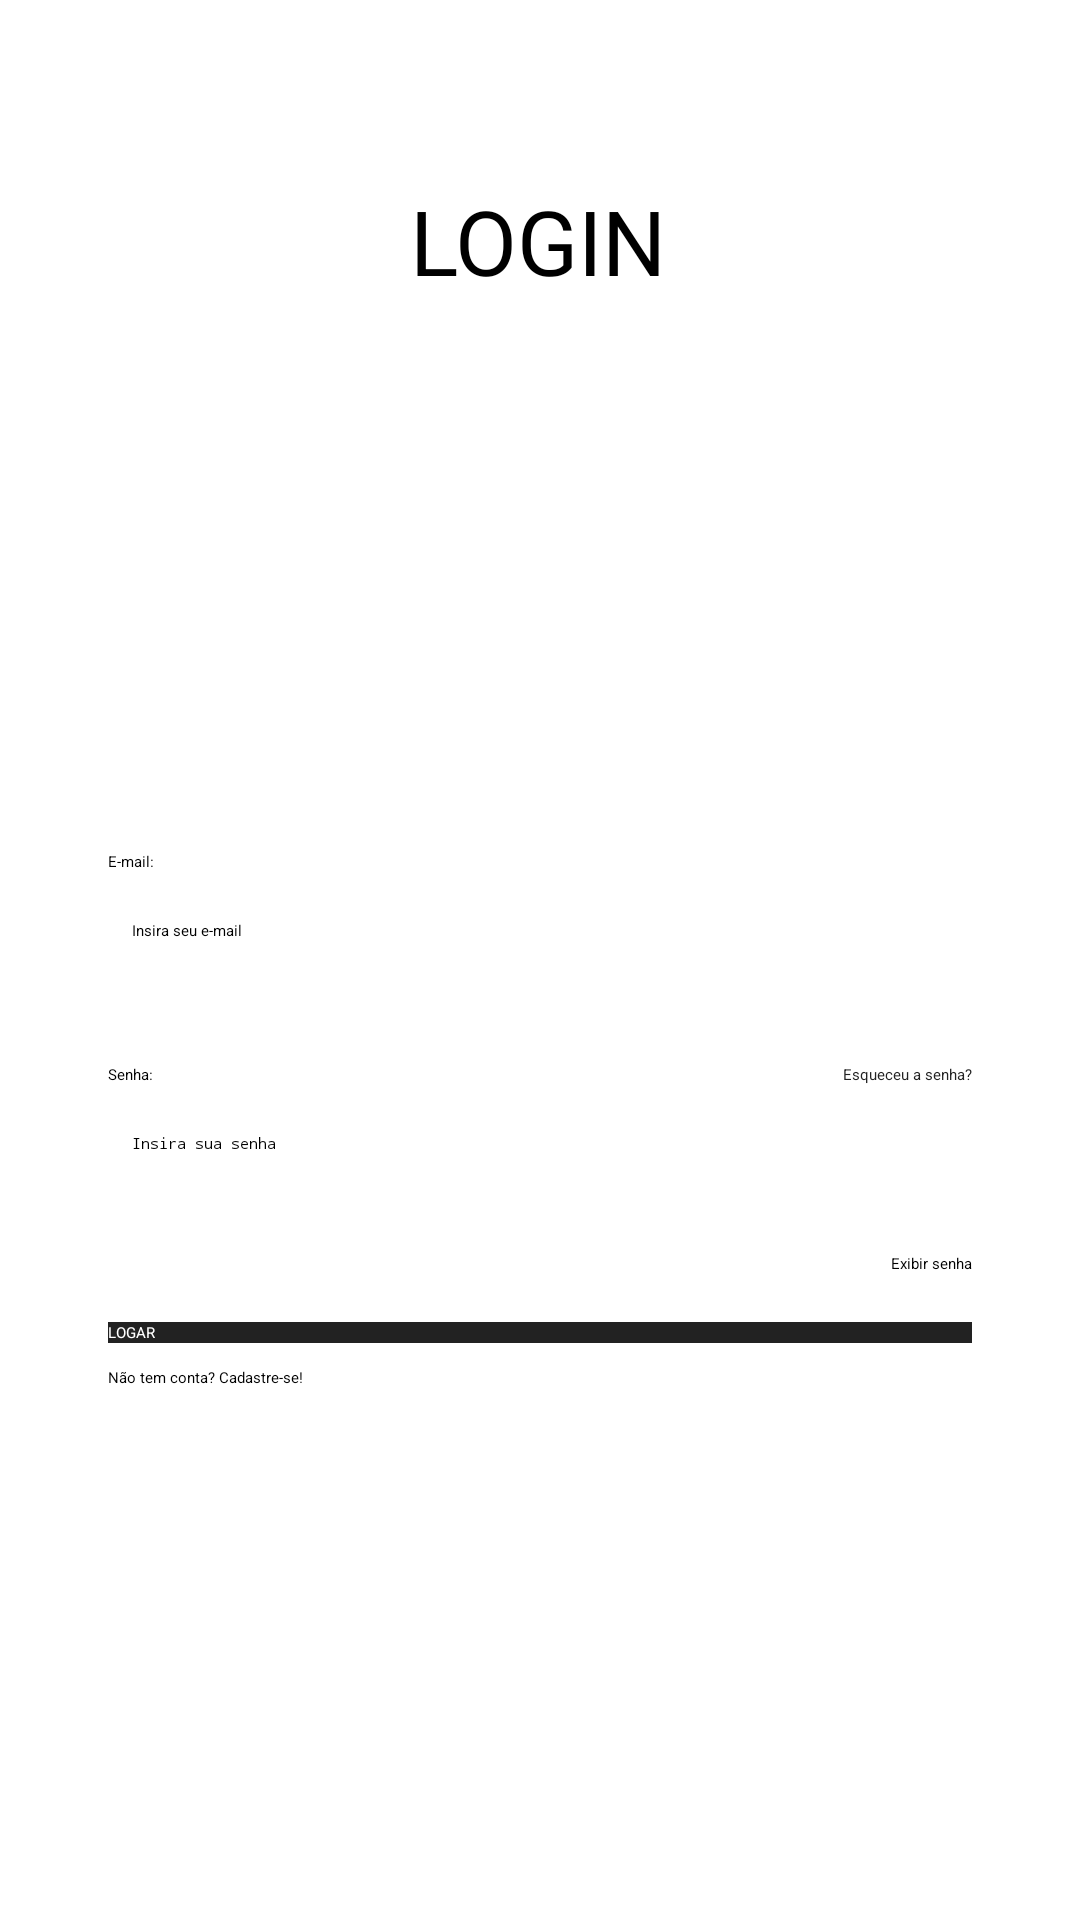

Reconstruct the res/layout file that produces this screen, plus the resources it refers to.
<!-- AndroidManifest.xml: application theme Theme.MobileSafeSpend -->
<!-- res/layout/activity_login.xml -->
<?xml version="1.0" encoding="utf-8"?>
<androidx.constraintlayout.widget.ConstraintLayout
    xmlns:android="http://schemas.android.com/apk/res/android"
    xmlns:app="http://schemas.android.com/apk/res-auto"
    xmlns:tools="http://schemas.android.com/tools"
    android:layout_width="match_parent"
    android:layout_height="match_parent"
    android:background="#FFFFFF">


    <TextView
        android:id="@+id/login_titulo"
        android:layout_width="wrap_content"
        android:layout_height="wrap_content"
        android:layout_marginTop="60dp"
        android:text="LOGIN"
        android:textSize="30sp"
        app:layout_constraintEnd_toEndOf="parent"
        app:layout_constraintHorizontal_bias="0.498"
        app:layout_constraintStart_toStartOf="parent"
        app:layout_constraintTop_toTopOf="parent"
        tools:ignore="MissingConstraints" />

    <androidx.constraintlayout.widget.ConstraintLayout
        android:id="@+id/container"
        android:layout_width="0dp"
        android:layout_height="wrap_content"
        android:layout_margin="16dp"

        android:padding="20dp"
        app:layout_constraintBottom_toBottomOf="parent"
        app:layout_constraintEnd_toEndOf="parent"
        app:layout_constraintHorizontal_bias="0.781"
        app:layout_constraintStart_toStartOf="parent"
        app:layout_constraintTop_toBottomOf="@+id/login_titulo"
        app:layout_constraintVertical_bias="0.51">


        <TextView
            android:id="@+id/email"
            android:layout_width="wrap_content"
            android:layout_height="wrap_content"
            android:text="E-mail:"
            android:textColor="#000000"
            app:layout_constraintStart_toStartOf="parent"
            app:layout_constraintTop_toTopOf="parent" />

        <EditText
            android:id="@+id/email_campo"
            android:layout_width="0dp"
            android:layout_height="40dp"
            android:layout_marginTop="8dp"

            android:hint="Insira seu e-mail"
            android:padding="8dp"
            app:layout_constraintEnd_toEndOf="parent"
            app:layout_constraintStart_toStartOf="parent"
            app:layout_constraintTop_toBottomOf="@id/email" />


        <TextView
            android:id="@+id/senha"
            android:layout_width="wrap_content"
            android:layout_height="wrap_content"
            android:layout_marginTop="16dp"
            android:text="Senha:"
            android:textColor="#000000"
            app:layout_constraintStart_toStartOf="parent"
            app:layout_constraintTop_toBottomOf="@id/email_campo" />

        <TextView
            android:id="@+id/esqueceu_senha"
            android:layout_width="wrap_content"
            android:layout_height="wrap_content"
            android:layout_marginTop="16dp"
            android:text="Esqueceu a senha?"
            android:textColor="#222222"
            app:layout_constraintEnd_toEndOf="parent"
            app:layout_constraintTop_toBottomOf="@id/email_campo" />

        <EditText
            android:id="@+id/senha_campo"
            android:layout_width="0dp"
            android:layout_height="40dp"
            android:layout_marginTop="8dp"

            android:hint="Insira sua senha"
            android:inputType="textPassword"
            android:padding="8dp"
            app:layout_constraintEnd_toEndOf="parent"
            app:layout_constraintStart_toStartOf="parent"
            app:layout_constraintTop_toBottomOf="@id/senha" />


        <CheckBox
            android:id="@+id/exibir_senha"
            android:layout_width="wrap_content"
            android:layout_height="wrap_content"
            android:layout_marginTop="8dp"
            android:text="Exibir senha"
            android:textColor="#000000"
            app:layout_constraintEnd_toEndOf="parent"
            app:layout_constraintTop_toBottomOf="@id/senha_campo" />


        <Button
            android:id="@+id/logar"
            android:layout_width="0dp"
            android:layout_height="wrap_content"
            android:layout_marginTop="16dp"
            android:layout_marginBottom="16dp"
            android:background="#222222"
            android:text="LOGAR"
            android:textColor="#FFFFFF"
            app:layout_constraintEnd_toEndOf="parent"
            app:layout_constraintStart_toStartOf="parent"
            app:layout_constraintTop_toBottomOf="@id/exibir_senha" />


        <TextView
            android:id="@+id/register_text"
            android:layout_width="wrap_content"
            android:layout_height="wrap_content"
            android:layout_marginTop="8dp"
            android:text="Não tem conta? Cadastre-se!"
            android:textColor="#000000"
            app:layout_constraintStart_toStartOf="parent"
            app:layout_constraintTop_toBottomOf="@id/logar" />

    </androidx.constraintlayout.widget.ConstraintLayout>
</androidx.constraintlayout.widget.ConstraintLayout>
<!-- resources referenced by this layout -->
<resources>
  <style name="Theme.MobileSafeSpend" parent="Base.Theme.MobileSafeSpend">
          
          <item name="android:navigationBarColor">@android:color/transparent</item>
          <item name="android:statusBarColor">@android:color/transparent</item>
          <item name="android:windowLightStatusBar">?attr/isLightTheme</item>
      </style>
</resources>
